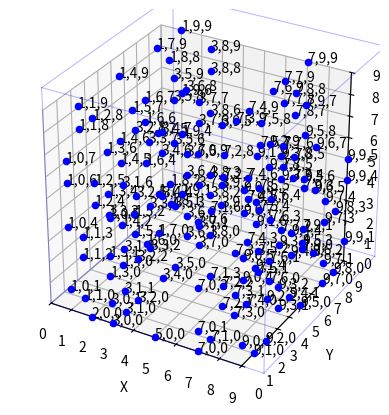

Write Python code to recreate this figure.
import matplotlib.pyplot as plt
from mpl_toolkits.mplot3d import Axes3D, art3d
import numpy as np

# Générer la suite des nombres premiers jusqu'à 9999
def generate_prime_sequence(limit=9999):
    primes = []
    is_prime = [True] * (limit + 1)
    for p in range(2, limit + 1):
        if is_prime[p]:
            primes.append(p)
            for multiple in range(p * p, limit + 1, p):
                is_prime[multiple] = False
    return primes

# Définir la classe Cube
class Cube:
    def __init__(self, size=10):
        self.size = size
        self.points = []

    def add_point(self, number):
        if 0 <= number < self.size ** 3:
            z = number // (self.size ** 2)
            y = (number % (self.size ** 2)) // self.size
            x = number % self.size
            self.points.append((x, y, z))
        else:
            raise ValueError(f"Le nombre {number} est hors de la plage pour un cube de taille {self.size}.")

    def get_points(self):
        return self.points

# Dessiner les contours d'un cube
def draw_cube(ax, origin_x, origin_y, origin_z, size, edge_color=(0, 0, 1, 0.3)):
    r = [0, size]
    vertices = [
        [origin_x + r[i], origin_y + r[j], origin_z + r[k]]
        for i in range(2) for j in range(2) for k in range(2)
    ]
    edges = [
        [vertices[0], vertices[1]], [vertices[0], vertices[2]], [vertices[1], vertices[3]], [vertices[2], vertices[3]],
        [vertices[4], vertices[5]], [vertices[4], vertices[6]], [vertices[5], vertices[7]], [vertices[6], vertices[7]],
        [vertices[0], vertices[4]], [vertices[1], vertices[5]], [vertices[2], vertices[6]], [vertices[3], vertices[7]]
    ]
    for edge in edges:
        ax.plot3D(*zip(*edge), color=edge_color, linewidth=0.7)

# Convertir un nombre en coordonnées dans un cube de taille 10
def number_to_coordinates_cube(number):
    if 0 <= number < 1000:
        z = number // 100
        y = (number % 100) // 10
        x = number % 10
        return x, y, z
    else:
        raise ValueError("Le nombre doit être compris entre 0 et 999 pour ce cube.")

# Configuration de la figure 3D
fig = plt.figure()
ax = fig.add_subplot(111, projection='3d')

# Configurer les labels des axes
ax.set_xlabel('X')
ax.set_ylabel('Y')
ax.set_zlabel('Z')

# Fixer le ratio des axes pour que le cube apparaisse proportionnel
ax.set_box_aspect([1, 1, 1])  # Maintient une échelle égale sur les axes

# Configurer les graduations des axes pour afficher de 0 à 9
ax.set_xticks(np.arange(0, 10, 1))
ax.set_yticks(np.arange(0, 10, 1))
ax.set_zticks(np.arange(0, 10, 1))

# Affichage du référentiel global
ax.set_xlim(0, 9)
ax.set_ylim(0, 9)
ax.set_zlim(0, 9)

# Générer la suite des nombres premiers jusqu'à 9999
prime_sequence = generate_prime_sequence(9999)

# Créer un cube pour placer les nombres premiers
cube1 = Cube(size=10)

# Ajouter les points au cube
for prime in prime_sequence:
    if prime < 1000:  # Limiter à un espace de cube1
        cube1.add_point(prime)

# Ajouter les points de cube1 à l'affichage
for (x, y, z) in cube1.get_points():
    ax.scatter(x, y, z, c='blue', marker='o')
    ax.text(x, y, z, str(f"{x},{y},{z}"), size=10, zorder=1, color='k')

# Dessiner les contours de cube1
draw_cube(ax, 0, 0, 0, 10)

# Affichage final
plt.show()
